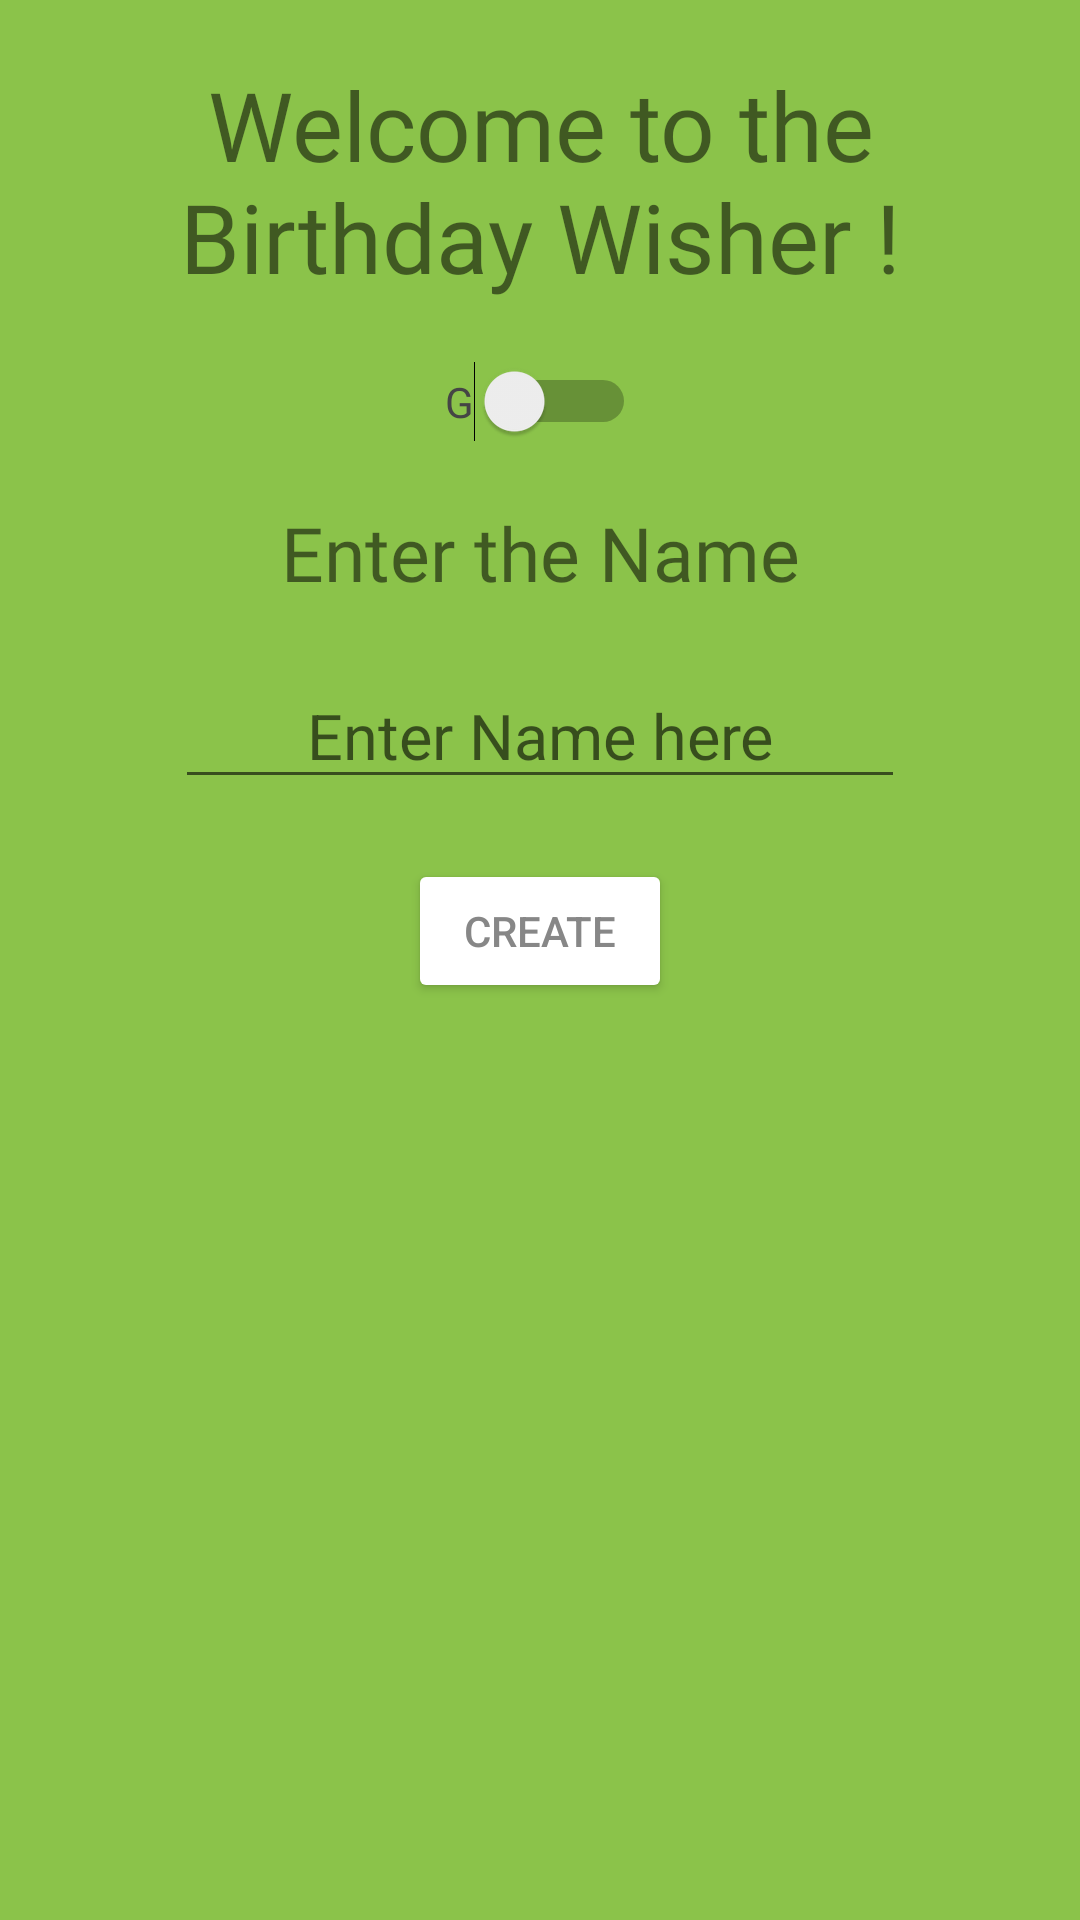

This screen was rendered from an Android layout file. Write that file and the resources it references.
<!-- AndroidManifest.xml: application theme Theme.WishCard -->
<!-- res/layout/activity_main.xml -->
<?xml version="1.0" encoding="utf-8"?>
<android.support.constraint.ConstraintLayout xmlns:android="http://schemas.android.com/apk/res/android"
    xmlns:app="http://schemas.android.com/apk/res-auto"
    xmlns:tools="http://schemas.android.com/tools"
    android:layout_width="match_parent"
    android:id="@+id/main_view"
    android:layout_height="match_parent"
    android:background="@color/background"
    tools:context=".MainActivity">

    <TextView
        android:id="@+id/welcome_text"
        android:layout_width="291dp"
        android:layout_height="wrap_content"
        android:layout_marginTop="20dp"
        android:fontFamily="@font/amarante"
        android:text="@string/welcome_to_the_birthday_wisher"
        android:textAlignment="center"
        android:textSize="32sp"
        app:layout_constraintLeft_toLeftOf="parent"
        app:layout_constraintRight_toRightOf="parent"
        app:layout_constraintTop_toTopOf="parent" />

    <TextView
        android:id="@+id/ask_name"
        android:layout_width="wrap_content"
        android:layout_height="wrap_content"
        android:layout_marginTop="20dp"
        android:fontFamily="@font/amarante"
        android:text="@string/enter_the_name"
        android:textSize="25sp"
        app:layout_constraintEnd_toEndOf="parent"
        app:layout_constraintStart_toStartOf="parent"
        app:layout_constraintTop_toBottomOf="@+id/switch_color"
        tools:ignore="MissingConstraints" />

    <EditText
        android:id="@+id/name_input"
        android:layout_width="wrap_content"
        android:layout_height="wrap_content"
        android:layout_marginTop="20dp"
        android:autofillHints=""
        android:ems="10"
        android:hint="@string/enter_name_here"
        android:inputType="textPersonName"
        android:textAlignment="center"
        android:textSize="21sp"
        app:layout_constraintEnd_toEndOf="parent"
        app:layout_constraintStart_toStartOf="parent"
        app:layout_constraintTop_toBottomOf="@+id/ask_name" />

    <Button
        android:id="@+id/CreateCardButton"
        android:layout_width="wrap_content"
        android:layout_height="wrap_content"
        android:layout_marginTop="20dp"
        android:backgroundTint="@color/white"
        android:onClick="clicked"
        android:text="Create"
        android:textColor="@color/lgrey"
        app:layout_constraintEnd_toEndOf="parent"
        app:layout_constraintStart_toStartOf="parent"
        app:layout_constraintTop_toBottomOf="@+id/name_input" />

    <ImageView
        android:id="@+id/balloon_image"
        android:layout_width="240dp"
        android:layout_height="249dp"
        android:layout_marginTop="21dp"
        app:layout_constraintEnd_toEndOf="parent"
        app:layout_constraintStart_toStartOf="parent"
        app:layout_constraintTop_toBottomOf="@+id/CreateCardButton"
        app:srcCompat="@mipmap/img1" />

    <Switch
        android:id="@+id/switch_color"
        android:layout_width="wrap_content"
        android:layout_height="wrap_content"
        android:layout_marginTop="20dp"
        android:fontFamily="@font/amarante"
        android:onClick="change"
        android:text="G"
        android:textColor="@color/grey"
        app:layout_constraintEnd_toEndOf="parent"
        app:layout_constraintStart_toStartOf="parent"
        app:layout_constraintTop_toBottomOf="@+id/welcome_text" />


</android.support.constraint.ConstraintLayout>
<!-- resources referenced by this layout -->
<resources>
  <color name="background">#8BC34A</color>
  <color name="grey">#454545</color>
  <color name="lgrey">#878787</color>
  <color name="white">#FFFFFFFF</color>
  <string name="enter_name_here">Enter Name here</string>
  <string name="enter_the_name">Enter the Name</string>
  <string name="welcome_to_the_birthday_wisher">Welcome to the Birthday Wisher !</string>
  <style name="Theme.WishCard" parent="Theme.AppCompat.Light.DarkActionBar">
          
          <item name="colorPrimary">@color/purple_500</item>
          <item name="colorPrimaryDark">@color/purple_700</item>
          <item name="colorAccent">@color/teal_200</item>
          
      </style>
  <color name="purple_500">#FF6200EE</color>
  <color name="purple_700">#FF3700B3</color>
  <color name="teal_200">#FF03DAC5</color>
</resources>
